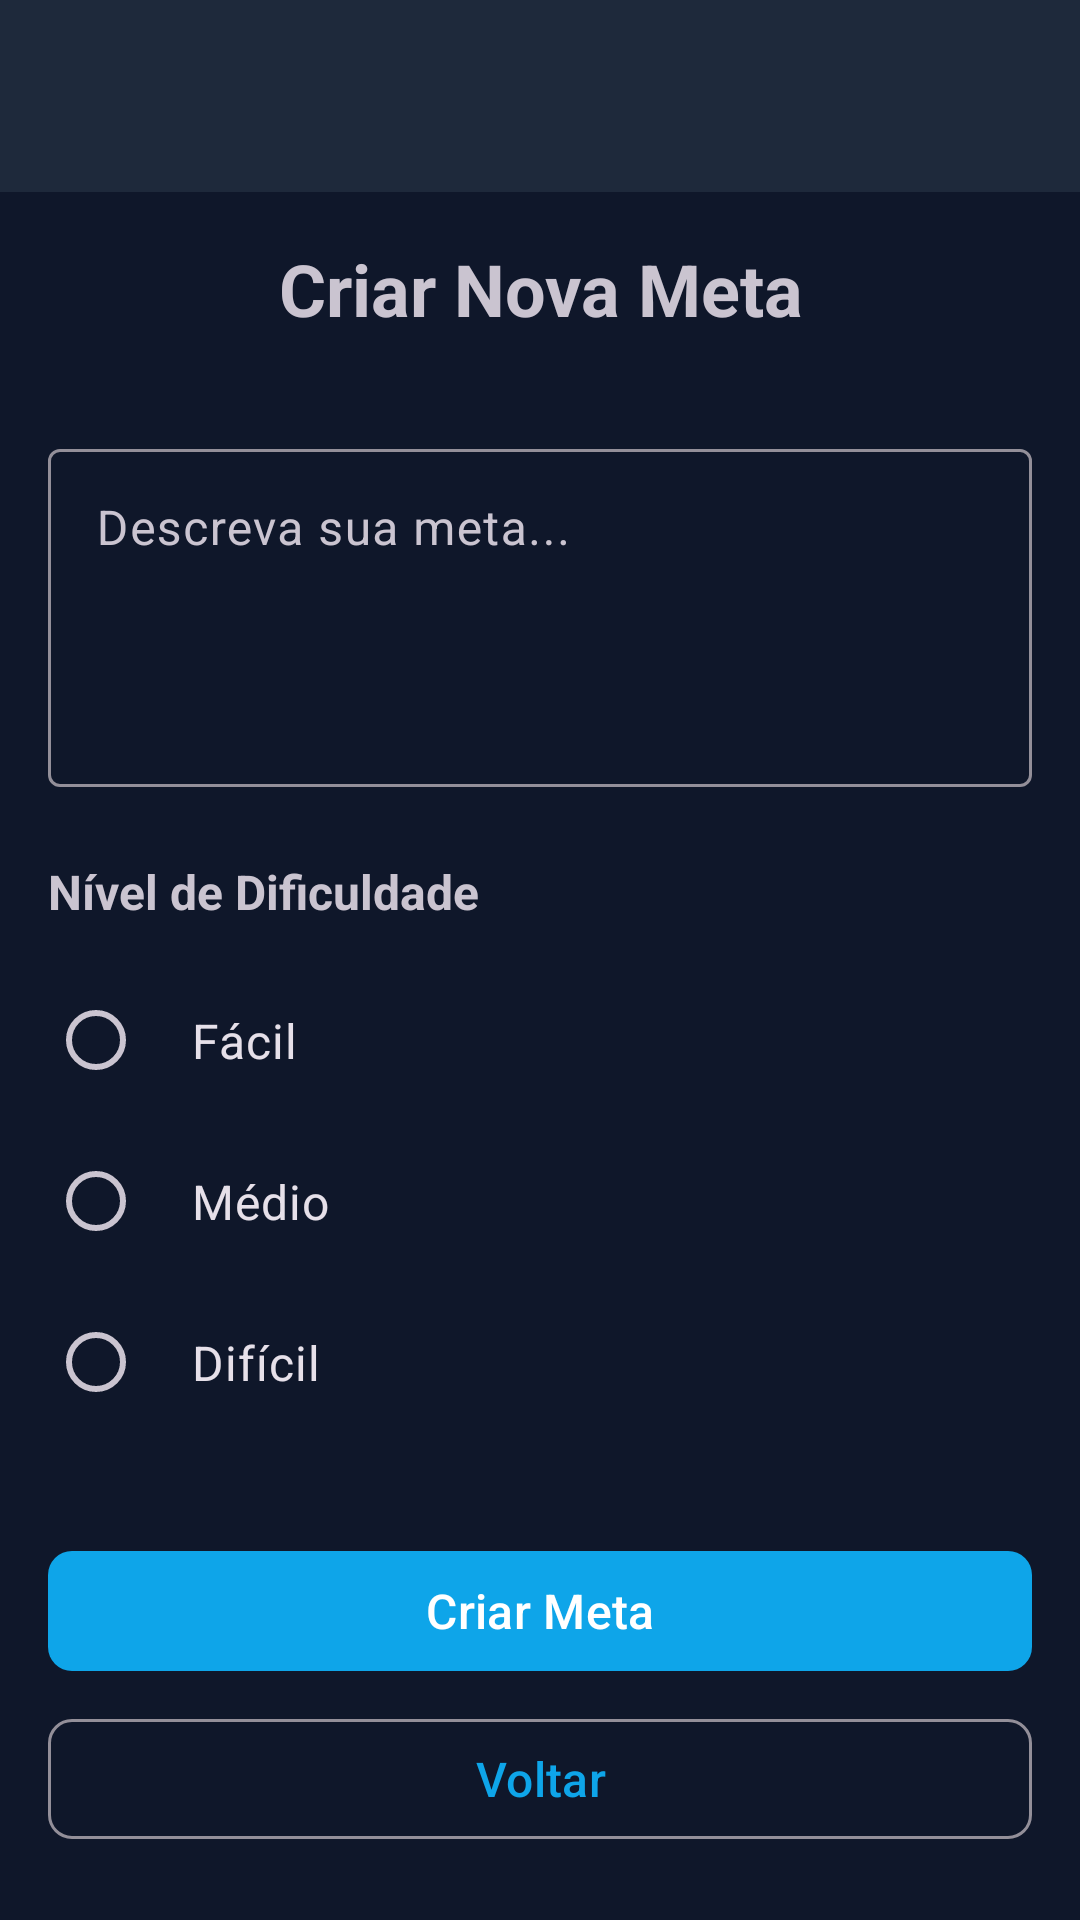

Here is an Android app screen rendered from its layout file. Give the layout XML and the strings, colors and styles it references.
<!-- AndroidManifest.xml: application theme Theme.NoScroll -->
<!-- res/layout/activity_criar_meta.xml -->
<?xml version="1.0" encoding="utf-8"?>
<LinearLayout xmlns:android="http://schemas.android.com/apk/res/android"
    xmlns:app="http://schemas.android.com/apk/res-auto"
    xmlns:tools="http://schemas.android.com/tools"
    android:layout_width="match_parent"
    android:layout_height="match_parent"
    android:orientation="vertical"
    tools:context=".CriarMetaActivity">

    <include
        android:id="@+id/toolbar"
        layout="@layout/partial_toolbar"
        android:layout_width="match_parent"
        android:layout_height="?attr/actionBarSize" />

    <ScrollView
        android:layout_width="match_parent"
        android:layout_height="match_parent"
        android:padding="16dp"
        android:fillViewport="true">

    <LinearLayout
        android:layout_width="match_parent"
        android:layout_height="wrap_content"
        android:orientation="vertical">

        
        <TextView
            android:layout_width="match_parent"
            android:layout_height="wrap_content"
            android:text="Criar Nova Meta"
            android:textSize="24sp"
            android:textStyle="bold"
            android:gravity="center"
            android:layout_marginBottom="32dp" />

        
        <com.google.android.material.textfield.TextInputLayout
            android:layout_width="match_parent"
            android:layout_height="wrap_content"
            android:layout_marginBottom="24dp"
            style="@style/Widget.Material3.TextInputLayout.OutlinedBox">

            <com.google.android.material.textfield.TextInputEditText
                android:id="@+id/etDescricaoMeta"
                android:layout_width="match_parent"
                android:layout_height="wrap_content"
                android:hint="Descreva sua meta..."
                android:inputType="textMultiLine"
                android:minLines="4"
                android:maxLines="6"
                android:gravity="top" />

        </com.google.android.material.textfield.TextInputLayout>

        
        <TextView
            android:layout_width="match_parent"
            android:layout_height="wrap_content"
            android:text="Nível de Dificuldade"
            android:textSize="16sp"
            android:textStyle="bold"
            android:layout_marginBottom="12dp" />

        <RadioGroup
            android:id="@+id/radioGroupNivel"
            android:layout_width="match_parent"
            android:layout_height="wrap_content"
            android:layout_marginBottom="32dp"
            android:orientation="vertical">

            
            <RadioButton
                android:id="@+id/radioFacil"
                android:layout_width="match_parent"
                android:layout_height="wrap_content"
                android:text="Fácil"
                android:textSize="16sp"
                android:padding="16dp"
                android:background="?attr/selectableItemBackground" />

            
            <RadioButton
                android:id="@+id/radioMedio"
                android:layout_width="match_parent"
                android:layout_height="wrap_content"
                android:text="Médio"
                android:textSize="16sp"
                android:padding="16dp"
                android:background="?attr/selectableItemBackground" />

            
            <RadioButton
                android:id="@+id/radioDificil"
                android:layout_width="match_parent"
                android:layout_height="wrap_content"
                android:text="Difícil"
                android:textSize="16sp"
                android:padding="16dp"
                android:background="?attr/selectableItemBackground" />

        </RadioGroup>

        
        <com.google.android.material.button.MaterialButton
            android:id="@+id/btnCriarMeta"
            android:layout_width="match_parent"
            android:layout_height="wrap_content"
            android:text="Criar Meta"
            android:textSize="16sp"
            app:cornerRadius="8dp"
            android:layout_marginBottom="8dp" />

        
        <com.google.android.material.button.MaterialButton
            android:id="@+id/btnVoltar"
            android:layout_width="match_parent"
            android:layout_height="wrap_content"
            android:text="Voltar"
            android:textSize="16sp"
            app:cornerRadius="8dp"
            style="@style/Widget.Material3.Button.OutlinedButton" />

    </LinearLayout>

    </ScrollView>

</LinearLayout>
<!-- res/layout/partial_toolbar.xml (included above) -->
<?xml version="1.0" encoding="utf-8"?>
<androidx.appcompat.widget.Toolbar
    xmlns:android="http://schemas.android.com/apk/res/android"
    xmlns:app="http://schemas.android.com/apk/res-auto"
    android:id="@+id/toolbar"
    android:layout_width="match_parent"
    android:layout_height="?attr/actionBarSize"
    android:background="@color/slate_800"
    app:navigationIcon="@drawable/ic_back"
    app:navigationIconTint="@color/white"
    app:titleTextColor="@color/white"
    app:subtitleTextColor="@color/white" />
<!-- resources referenced by this layout -->
<resources>
  <color name="slate_800">#1E293B</color>
  <color name="white">#FFFFFFFF</color>
  <style name="Theme.NoScroll" parent="Theme.Material3.Dark.NoActionBar">
          
          <item name="colorPrimary">@color/sky_500</item> 
          <item name="colorOnPrimary">@color/white</item>
          <item name="colorPrimaryContainer">@color/slate_800</item>
          <item name="colorOnPrimaryContainer">@color/white</item>
          <item name="colorSecondary">@color/slate_400</item>
          
          
          <item name="android:windowBackground">@color/slate_900</item>
          <item name="android:colorBackground">@color/slate_900</item>
          
          
          <item name="colorSurface">@color/slate_800</item>
          <item name="colorOnSurface">@color/white</item>
  
          
          <item name="colorAccent">@color/sky_500</item>
  
          
          <item name="android:statusBarColor">@color/slate_950</item>
          <item name="android:navigationBarColor">@color/slate_950</item>
      </style>
  <color name="sky_500">#0EA5E9</color>
  <color name="slate_400">#94A3B8</color>
  <color name="slate_900">#0F172A</color>
  <color name="slate_950">#020617</color>
</resources>
